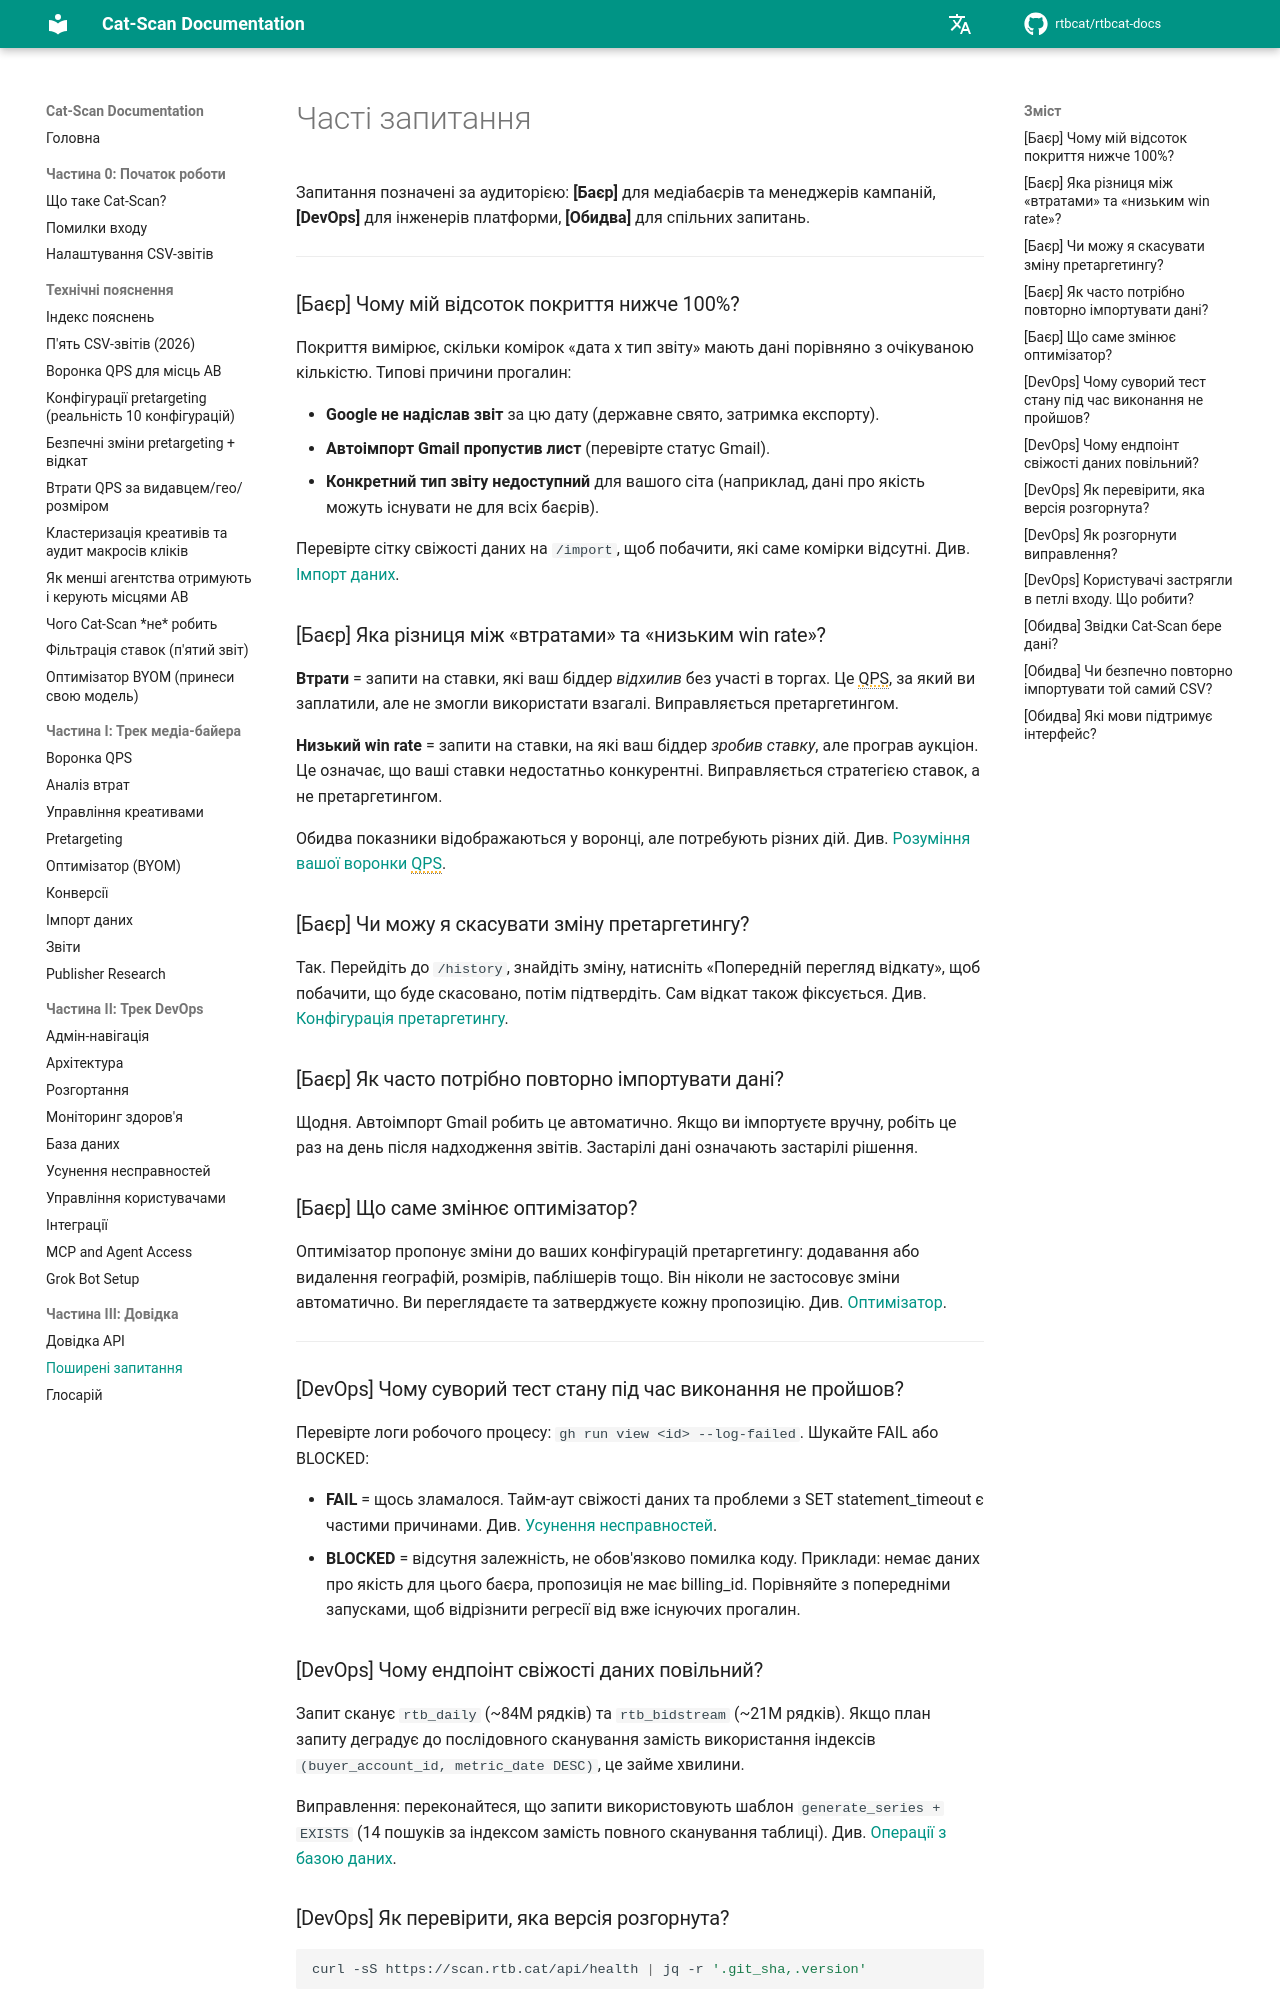

repository: rtbcat/rtbcat-docs · page: uk/faq/index.html · generator: mkdocs

# Часті запитання

Запитання позначені за аудиторією: **[Баєр]** для медіабаєрів та менеджерів
кампаній, **[DevOps]** для інженерів платформи, **[Обидва]** для спільних запитань.

---

### [Баєр] Чому мій відсоток покриття нижче 100%?

Покриття вимірює, скільки комірок «дата x тип звіту» мають дані порівняно з
очікуваною кількістю. Типові причини прогалин:

- **Google не надіслав звіт** за цю дату (державне свято, затримка експорту).
- **Автоімпорт Gmail пропустив лист** (перевірте статус Gmail).
- **Конкретний тип звіту недоступний** для вашого сіта (наприклад, дані про
  якість можуть існувати не для всіх баєрів).

Перевірте сітку свіжості даних на `/import`, щоб побачити, які саме комірки
відсутні. Див. [Імпорт даних](09-data-import.md).

### [Баєр] Яка різниця між «втратами» та «низьким win rate»?

**Втрати** = запити на ставки, які ваш біддер *відхилив* без участі в торгах. Це
QPS, за який ви заплатили, але не змогли використати взагалі. Виправляється
претаргетингом.

**Низький win rate** = запити на ставки, на які ваш біддер *зробив ставку*, але
програв аукціон. Це означає, що ваші ставки недостатньо конкурентні. Виправляється
стратегією ставок, а не претаргетингом.

Обидва показники відображаються у воронці, але потребують різних дій. Див.
[Розуміння вашої воронки QPS](03-qps-funnel.md).

### [Баєр] Чи можу я скасувати зміну претаргетингу?

Так. Перейдіть до `/history`, знайдіть зміну, натисніть «Попередній перегляд
відкату», щоб побачити, що буде скасовано, потім підтвердіть. Сам відкат також
фіксується. Див. [Конфігурація претаргетингу](06-pretargeting.md).

### [Баєр] Як часто потрібно повторно імпортувати дані?

Щодня. Автоімпорт Gmail робить це автоматично. Якщо ви імпортуєте вручну,
робіть це раз на день після надходження звітів. Застарілі дані означають
застарілі рішення.

### [Баєр] Що саме змінює оптимізатор?

Оптимізатор пропонує зміни до ваших конфігурацій претаргетингу: додавання або
видалення географій, розмірів, паблішерів тощо. Він ніколи не застосовує зміни
автоматично. Ви переглядаєте та затверджуєте кожну пропозицію. Див.
[Оптимізатор](07-optimizer.md).

---

### [DevOps] Чому суворий тест стану під час виконання не пройшов?

Перевірте логи робочого процесу: `gh run view <id> --log-failed`. Шукайте FAIL
або BLOCKED:

- **FAIL** = щось зламалося. Тайм-аут свіжості даних та проблеми з SET
  statement_timeout є частими причинами. Див.
  [Усунення несправностей](15-troubleshooting.md).
- **BLOCKED** = відсутня залежність, не обов'язково помилка коду. Приклади:
  немає даних про якість для цього баєра, пропозиція не має billing_id. Порівняйте
  з попередніми запусками, щоб відрізнити регресії від вже існуючих прогалин.
